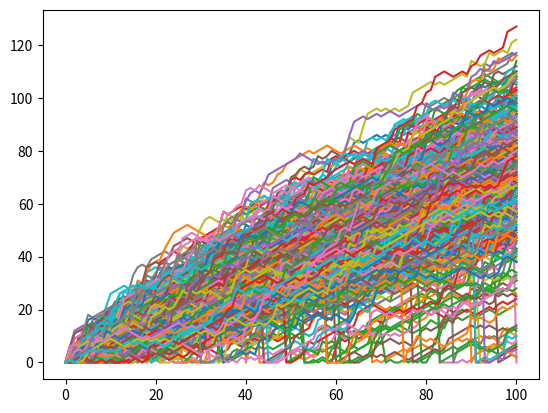

Source code (Python):
import numpy as np
import matplotlib.pyplot as plt

# Constants
num_of_simulations = 500
fall_ratio = 0.001
np.random.seed(123)

stepGoal = 60
all_walks = []
num_won = 0

for i in range(num_of_simulations):
    random_walk = [0]
    isWon = False
    for x in range(100):
        step = random_walk[-1]
        dice = np.random.randint(1, 7)

        if dice <= 2:
            step = step - 1
        elif dice <= 5:
            step = step + 1
        else:
            step = step + np.random.randint(1, 7)

        if np.random.rand() <= fall_ratio:
            step = 0

        random_walk.append(max(0, step))

        if step >= 60:
            isWon = True
    all_walks.append(random_walk)
    if isWon:
        num_won = num_won + 1
np_allwalks = np.array(all_walks)
print(num_won)

plt.plot(np.transpose(np_allwalks))  # x, y
plt.show()
